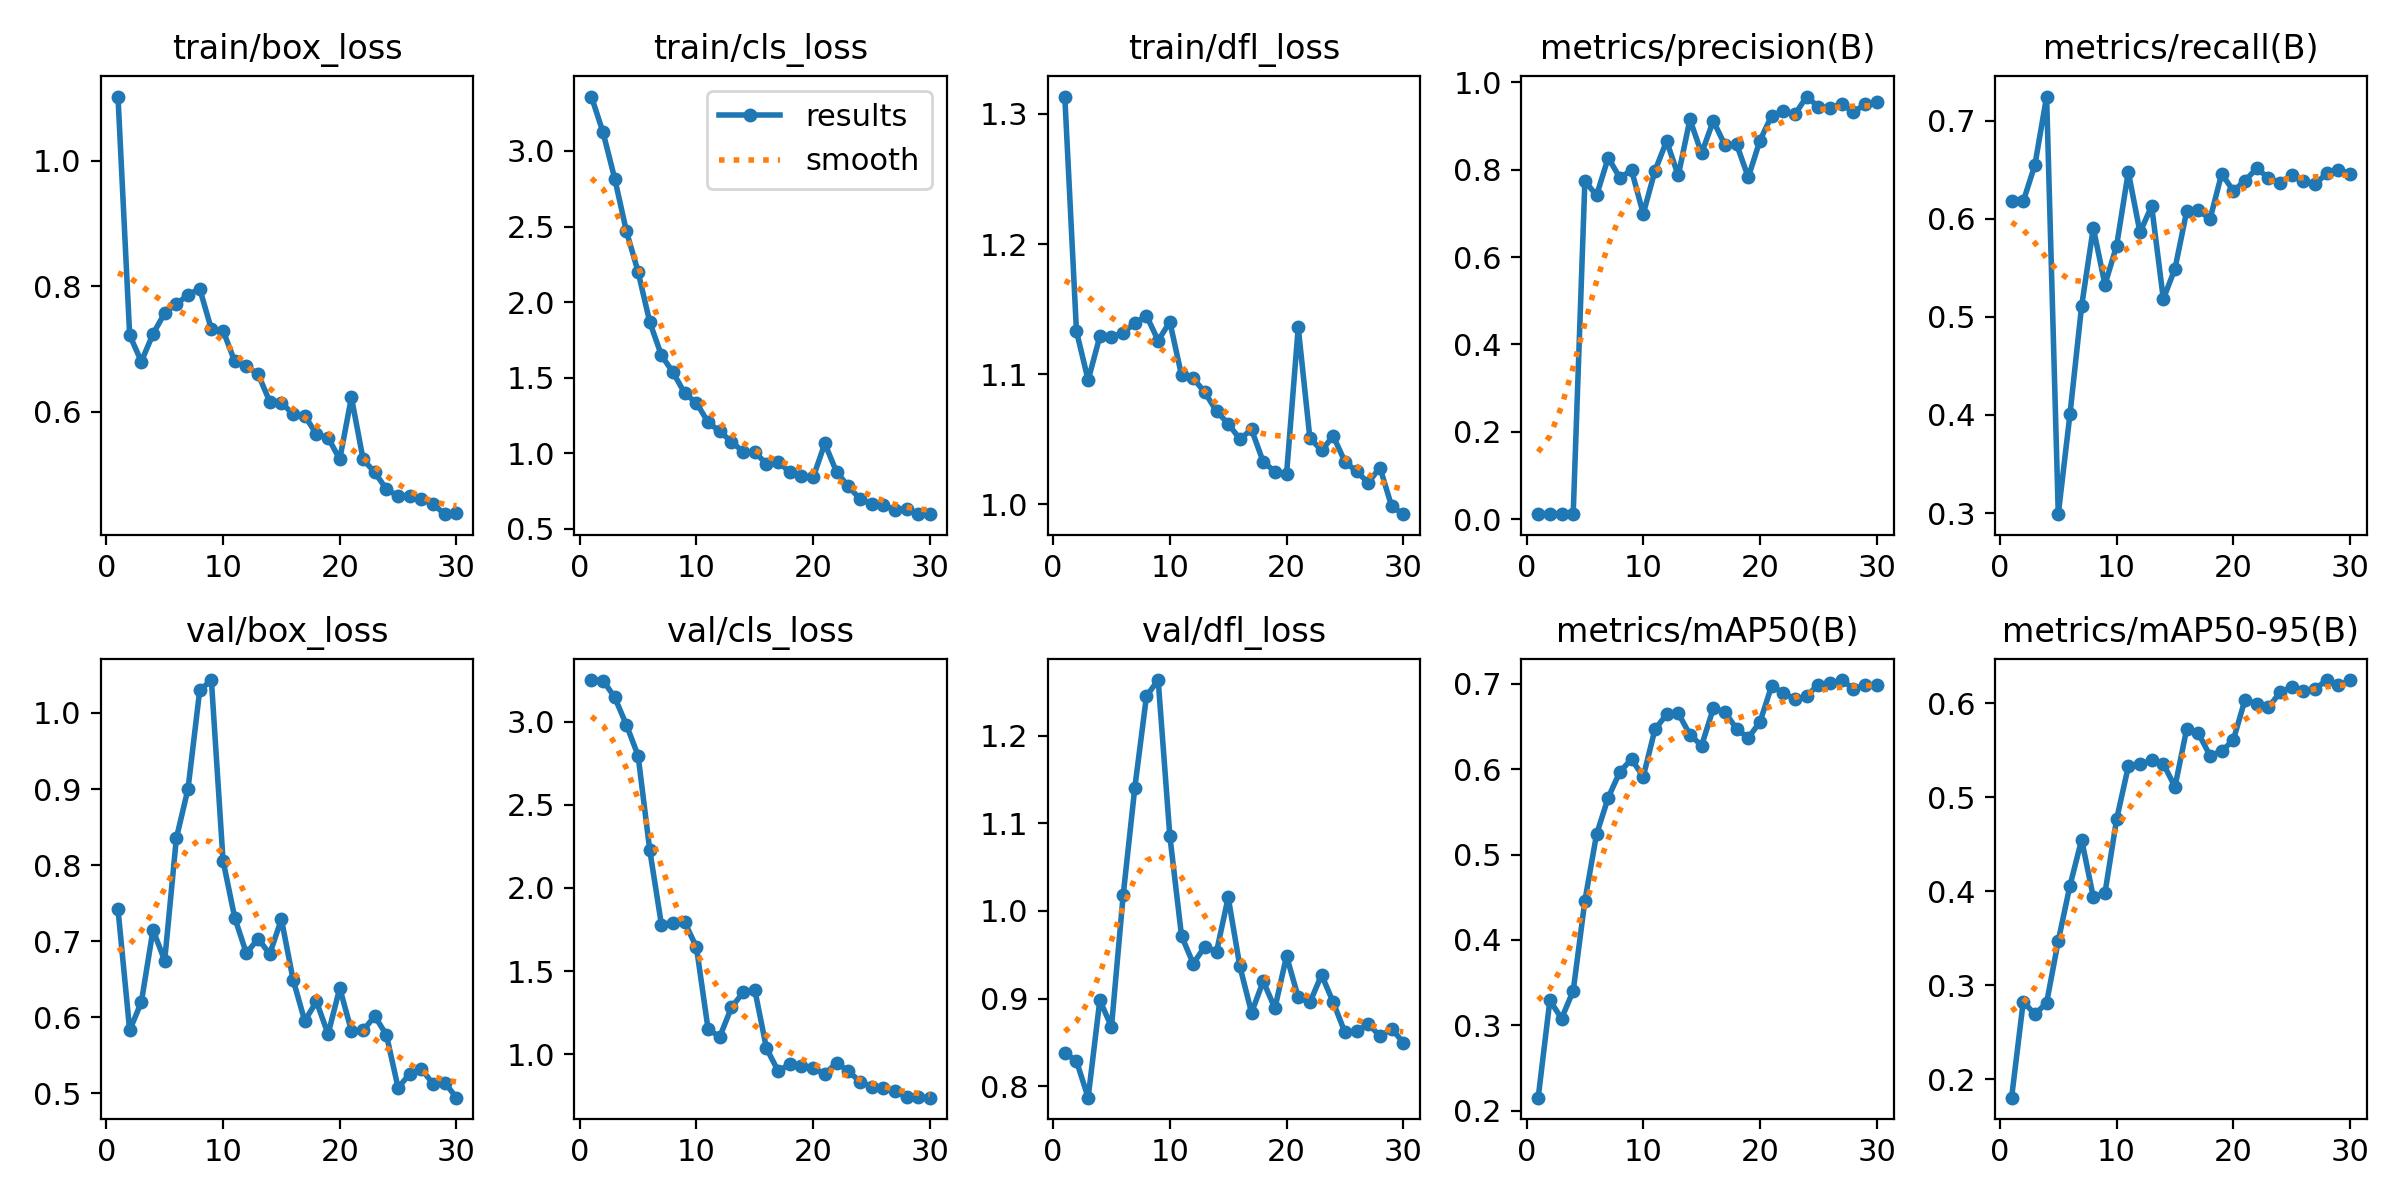

Data behind this chart, as committed beside it:
epoch, time, train/box_loss, train/cls_loss, train/dfl_loss, metrics/precision(B), metrics/recall(B), metrics/mAP50(B), metrics/mAP50-95(B), val/box_loss, val/cls_loss, val/dfl_loss, lr/pg0, lr/pg1, lr/pg2
1, 22.58, 1.102, 3.36, 1.313, 0.01121, 0.6178, 0.2154, 0.1804, 0.7421, 3.25, 0.838, 0.0001333, 0.0001333, 0.0001333
2, 45.89, 0.7221, 3.123, 1.133, 0.01174, 0.6178, 0.3293, 0.2826, 0.5831, 3.247, 0.8286, 0.0002686, 0.0002686, 0.0002686
3, 69.02, 0.6798, 2.816, 1.095, 0.0115, 0.655, 0.308, 0.2689, 0.62, 3.146, 0.7868, 0.0003943, 0.0003943, 0.0003943
4, 92.55, 0.7238, 2.469, 1.129, 0.0127, 0.7246, 0.3404, 0.2813, 0.715, 2.98, 0.898, 0.0005105, 0.0005105, 0.0005105
5, 115.9, 0.7571, 2.201, 1.129, 0.7741, 0.2989, 0.4458, 0.3472, 0.6746, 2.796, 0.8677, 0.0006172, 0.0006172, 0.0006172
6, 139.3, 0.7717, 1.868, 1.132, 0.7413, 0.4007, 0.5236, 0.4058, 0.8353, 2.228, 1.018, 0.0007143, 0.0007143, 0.0007143
7, 162.6, 0.7859, 1.648, 1.139, 0.8276, 0.511, 0.5666, 0.4547, 0.9004, 1.78, 1.141, 0.0008019, 0.0008019, 0.0008019
8, 186.3, 0.796, 1.535, 1.145, 0.7815, 0.5905, 0.5969, 0.3937, 1.03, 1.792, 1.245, 0.0008544, 0.0008544, 0.0008544
9, 221.7, 0.7314, 1.396, 1.126, 0.7991, 0.5328, 0.6116, 0.398, 1.043, 1.793, 1.264, 0.0008177, 0.0008177, 0.0008177
10, 250.9, 0.7293, 1.335, 1.14, 0.6991, 0.5726, 0.591, 0.4766, 0.8061, 1.644, 1.086, 0.000781, 0.000781, 0.000781
11, 280.5, 0.6801, 1.205, 1.099, 0.7973, 0.6478, 0.6464, 0.5325, 0.731, 1.151, 0.9716, 0.0007444, 0.0007444, 0.0007444
12, 316.7, 0.6725, 1.145, 1.097, 0.8658, 0.5861, 0.664, 0.5347, 0.6841, 1.106, 0.9399, 0.0007077, 0.0007077, 0.0007077
13, 351.8, 0.66, 1.076, 1.086, 0.7869, 0.613, 0.6653, 0.5392, 0.7034, 1.282, 0.9592, 0.000671, 0.000671, 0.000671
14, 376.5, 0.6161, 1.01, 1.071, 0.9154, 0.5182, 0.6403, 0.5352, 0.6833, 1.372, 0.9534, 0.0006344, 0.0006344, 0.0006344
15, 398.2, 0.6143, 1.006, 1.062, 0.8377, 0.5492, 0.6275, 0.511, 0.7291, 1.387, 1.016, 0.0005977, 0.0005977, 0.0005977
16, 420.4, 0.5959, 0.9312, 1.05, 0.9121, 0.6075, 0.6709, 0.5724, 0.6497, 1.036, 0.9367, 0.0005611, 0.0005611, 0.0005611
17, 443.3, 0.5935, 0.9446, 1.058, 0.8565, 0.6089, 0.6668, 0.5679, 0.5954, 0.9001, 0.8838, 0.0005244, 0.0005244, 0.0005244
18, 466.1, 0.5643, 0.8746, 1.033, 0.8582, 0.5996, 0.647, 0.5441, 0.6209, 0.9405, 0.9197, 0.0004877, 0.0004877, 0.0004877
19, 489.3, 0.5584, 0.8495, 1.025, 0.7827, 0.6458, 0.6365, 0.5487, 0.5781, 0.9321, 0.8889, 0.0004511, 0.0004511, 0.0004511
20, 512.7, 0.5242, 0.8406, 1.023, 0.867, 0.6284, 0.6552, 0.5607, 0.6385, 0.9182, 0.9485, 0.0004144, 0.0004144, 0.0004144
21, 535.3, 0.6229, 1.065, 1.136, 0.9237, 0.6388, 0.6972, 0.6037, 0.5822, 0.8807, 0.9013, 0.0003777, 0.0003777, 0.0003777
22, 557.7, 0.5239, 0.877, 1.051, 0.935, 0.6513, 0.6892, 0.5989, 0.5829, 0.9499, 0.8955, 0.0003411, 0.0003411, 0.0003411
23, 580.2, 0.5031, 0.7829, 1.042, 0.9267, 0.6418, 0.6818, 0.5954, 0.6016, 0.8996, 0.927, 0.0003044, 0.0003044, 0.0003044
24, 608.2, 0.4764, 0.6984, 1.052, 0.9677, 0.6363, 0.6853, 0.6112, 0.5769, 0.8369, 0.8956, 0.0002678, 0.0002678, 0.0002678
25, 635.3, 0.4654, 0.6651, 1.033, 0.944, 0.6447, 0.699, 0.6174, 0.5073, 0.8048, 0.8613, 0.0002311, 0.0002311, 0.0002311
26, 659.1, 0.466, 0.658, 1.025, 0.9416, 0.6387, 0.7002, 0.6125, 0.5262, 0.7976, 0.8624, 0.0001944, 0.0001944, 0.0001944
27, 683.2, 0.4601, 0.6271, 1.017, 0.9516, 0.6351, 0.7042, 0.6149, 0.5322, 0.7778, 0.8714, 0.0001578, 0.0001578, 0.0001578
28, 710.2, 0.4525, 0.6325, 1.028, 0.9319, 0.6464, 0.6941, 0.6244, 0.5124, 0.7428, 0.8568, 0.0001211, 0.0001211, 0.0001211
29, 735.7, 0.4366, 0.6012, 0.9987, 0.9497, 0.6501, 0.698, 0.6188, 0.5142, 0.7423, 0.8655, 8.4436e-05, 8.4436e-05, 8.4436e-05
30, 761.2, 0.4378, 0.5973, 0.9925, 0.9544, 0.6458, 0.6988, 0.6241, 0.4945, 0.7397, 0.8498, 4.7773e-05, 4.7773e-05, 4.7773e-05
